Run: headless pygame with SDL's dummy video driver; simulated clock (each Clock.tick advances the game by its frame time, no real sleeping); random seed 0; keys injected as events and as key.get_pressed() state; mouse plan: one left click at the window centre at the start of phase 2, then a move to the lower-right quarter at the start of phase 3.
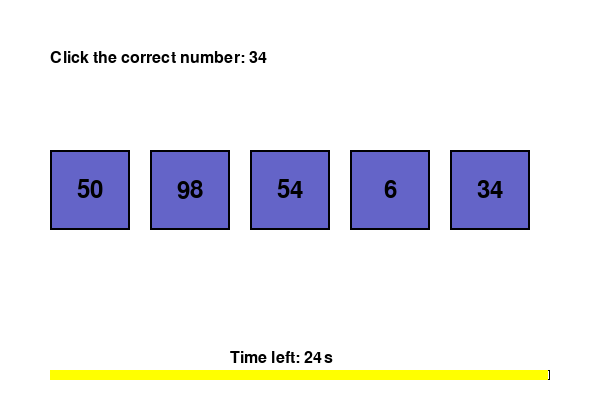
Frame 1 of 4 · flips 1–60 · no input
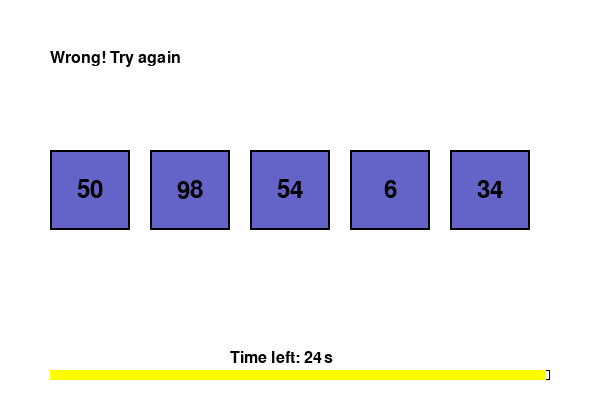
Frame 2 of 4 · flips 61–180 · clicked the window centre · tapped SPACE, RETURN · held RIGHT (→), D
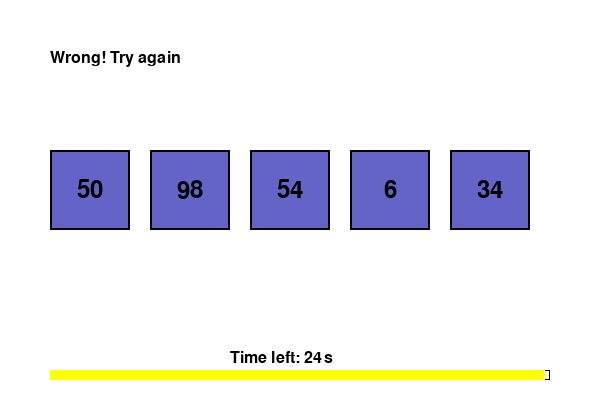
Frame 3 of 4 · flips 181–300 · moved the mouse to the lower-right quarter · held DOWN (↓), S
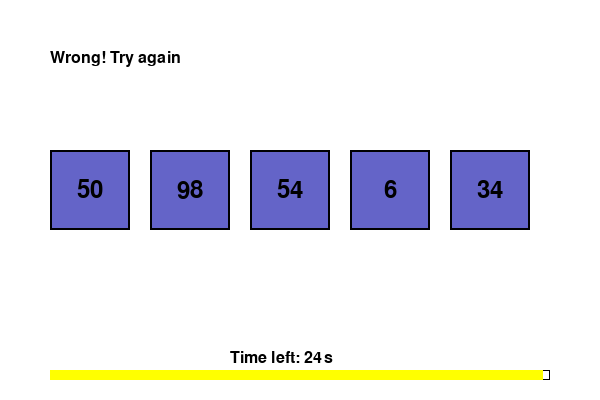
Frame 4 of 4 · flips 301–420 · held LEFT (←), A, UP (↑), W

The pygame program that drew these frames:

import pygame
import random
import sys
import time

# Initialize pygame
pygame.init()

# Set up the display
width, height = 600, 400
screen = pygame.display.set_mode((width, height))
pygame.display.set_caption("Number Guessing Game")

# Colors
WHITE = (255, 255, 255)
BLACK = (0, 0, 0)
BLUE = (100, 100, 200)
RED = (255, 0, 0)
GREEN = (0, 255, 0)
YELLOW = (255, 255, 0)

# Font
font = pygame.font.SysFont('Arial', 24)
large_font = pygame.font.SysFont('Arial', 36)

# Game variables
numbers = []
correct_number = 0
selected = None
message = ""
game_over = False
game_start_time = 0
game_duration = 25  # 25 seconds

def new_game():
    global numbers, correct_number, message, game_over, game_start_time
    numbers = random.sample(range(1, 101), 5)  # 5 unique numbers
    correct_number = random.choice(numbers)
    message = "Click the correct number: " + str(correct_number)
    game_over = False
    game_start_time = time.time()

# Start first game
new_game()

# Main game loop
clock = pygame.time.Clock()
while True:
    screen.fill(WHITE)
    
    # Calculate remaining time
    current_time = time.time()
    elapsed = current_time - game_start_time
    remaining_time = max(0, game_duration - elapsed)
    
    # End game if time runs out
    if remaining_time <= 0 and not game_over:
        game_over = True
        message = "Time's up! The number was " + str(correct_number)
    
    # Handle events
    for event in pygame.event.get():
        if event.type == pygame.QUIT:
            pygame.quit()
            sys.exit()
        
        if event.type == pygame.MOUSEBUTTONDOWN and not game_over and remaining_time > 0:
            mouse_pos = pygame.mouse.get_pos()
            
            # Check if any number was clicked
            for i, num in enumerate(numbers):
                num_rect = pygame.Rect(50 + i*100, 150, 80, 80)
                if num_rect.collidepoint(mouse_pos):
                    if num == correct_number:
                        message = "Correct! Click to play again"
                        game_over = True
                    else:
                        message = "Wrong! Try again"
        
        # Click anywhere to start new game after game ends
        if event.type == pygame.MOUSEBUTTONDOWN and game_over:
            new_game()
    
    # Draw instructions
    text = font.render(message, True, BLACK)
    screen.blit(text, (50, 50))
    
    # Draw the numbers
    for i, num in enumerate(numbers):
        color = GREEN if game_over and num == correct_number else BLUE
        if game_over and num != correct_number:
            color = WHITE
        
        num_rect = pygame.Rect(50 + i*100, 150, 80, 80)
        
        pygame.draw.rect(screen, color, num_rect)
        pygame.draw.rect(screen, BLACK, num_rect, 2)
        
        num_text = large_font.render(str(num), True, BLACK)
        text_rect = num_text.get_rect(center=num_rect.center)
        screen.blit(num_text, text_rect)
    
    # Draw timer
    timer_color = RED if remaining_time < 5 else BLACK  # Turns red when 5 seconds left
    timer_text = font.render(f"Time left: {int(remaining_time)}s", True, timer_color)
    screen.blit(timer_text, (width//2 - 70, height - 50))
    
    # Draw progress bar
    progress_width = (remaining_time / game_duration) * (width - 100)
    pygame.draw.rect(screen, BLACK, (50, height - 30, width - 100, 10), 1)
    pygame.draw.rect(screen, YELLOW, (50, height - 30, progress_width, 10))
    
    pygame.display.flip()
    clock.tick(30)  # Limit to 30 FPS

pygame.quit()
